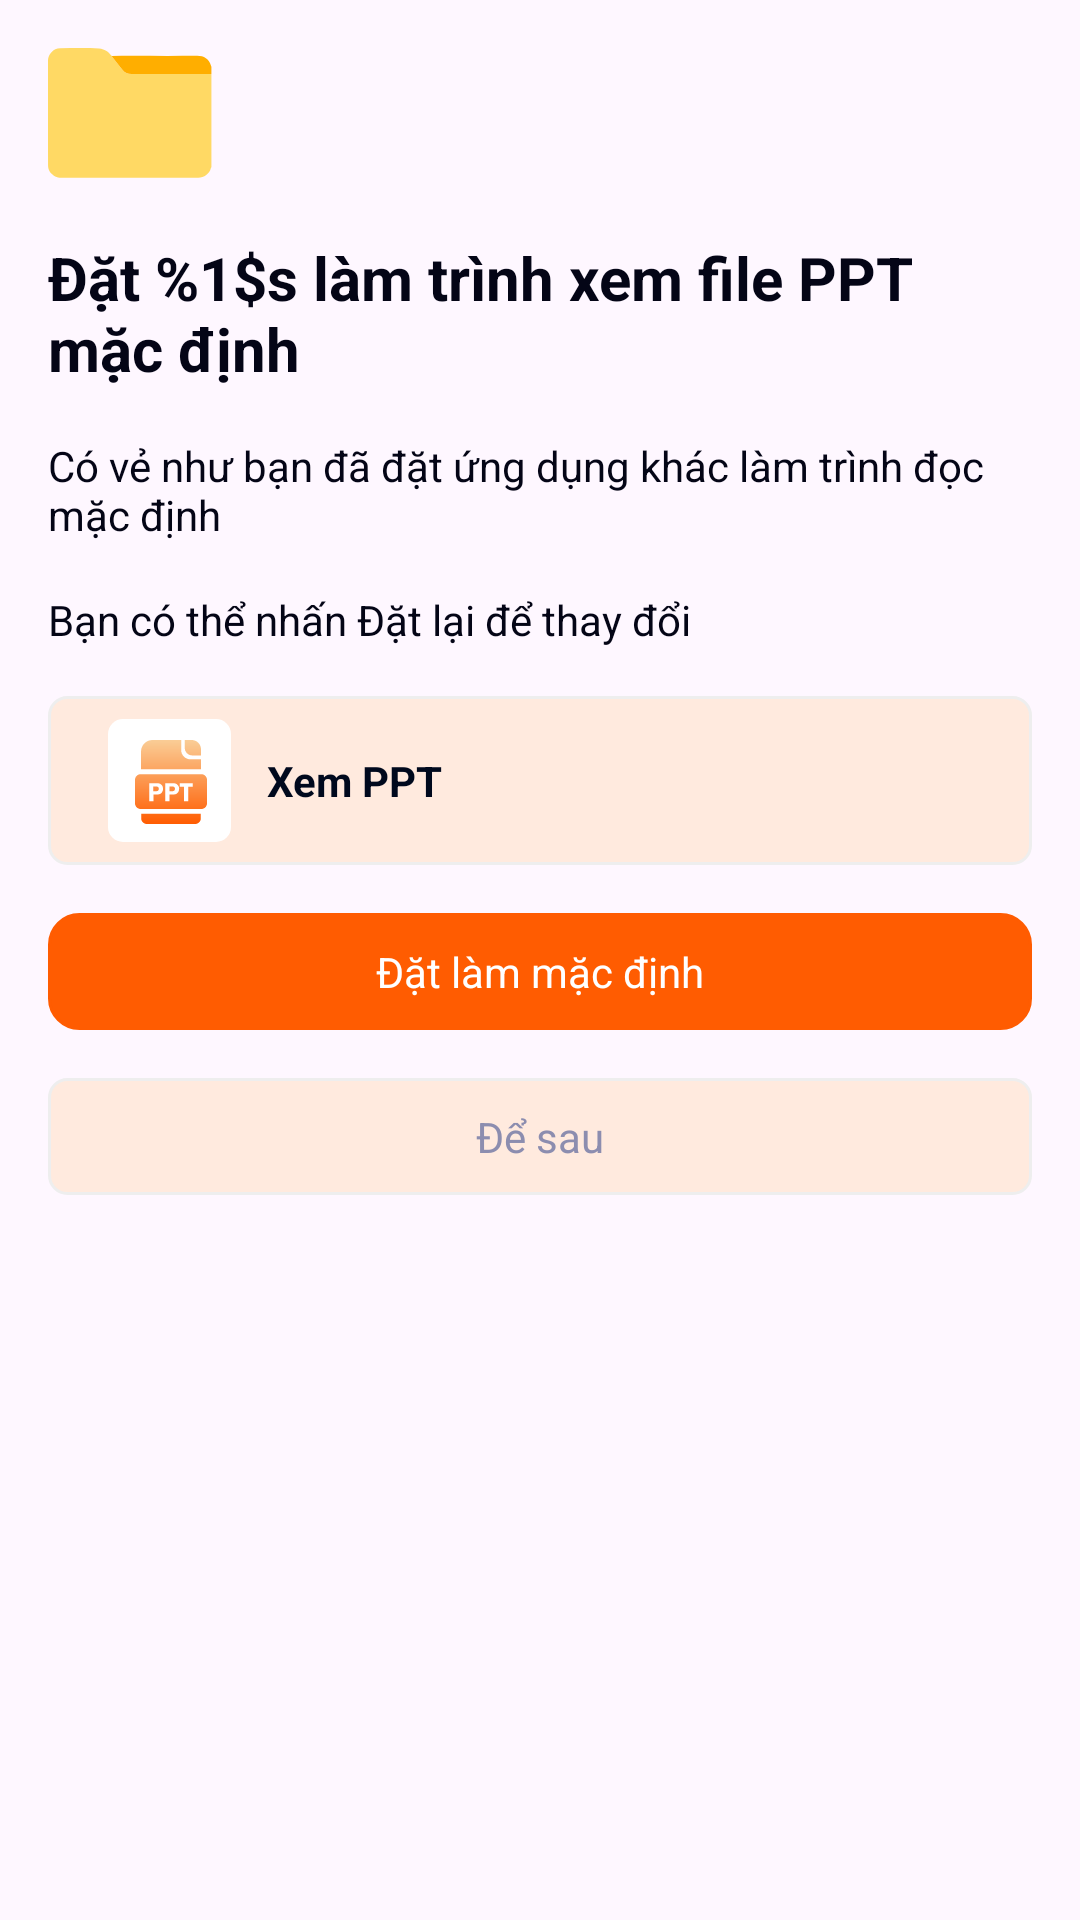

Produce the Android XML layout that renders to this screen, including the resource entries it uses.
<!-- AndroidManifest.xml: application theme Theme.MyLearning -->
<!-- res/layout/dialog_set_as_default_3.xml -->
<?xml version="1.0" encoding="utf-8"?>
<androidx.constraintlayout.widget.ConstraintLayout xmlns:android="http://schemas.android.com/apk/res/android"
    android:layout_width="match_parent"
    android:layout_height="match_parent"
    xmlns:app="http://schemas.android.com/apk/res-auto"
    xmlns:tools="http://schemas.android.com/tools"
    android:padding="16dp">
    <ImageView
        android:id="@+id/ivIcon1"
        android:layout_width="61dp"
        android:layout_height="47dp"
        android:src="@drawable/set_as_default_dialog3_ic5"
        app:layout_constraintStart_toStartOf="parent"
        app:layout_constraintTop_toTopOf="parent"/>
    <TextView
        android:id="@+id/tvTitle"
        android:layout_width="0dp"
        android:layout_height="wrap_content"
        tools:text="@string/dialog3_title"
        android:text="@string/dialog3_title"
        app:layout_constraintStart_toStartOf="parent"
        app:layout_constraintEnd_toEndOf="parent"
        app:layout_constraintTop_toBottomOf="@+id/ivIcon1"
        android:textSize="20sp"
        android:textStyle="bold"
        android:textColor="#040516"
        android:layout_marginTop="16dp"/>

    <TextView
        android:id="@+id/tvDesc1"
        android:layout_width="0dp"
        android:layout_height="wrap_content"
        tools:text="@string/dialog3_desc1"
        android:text="@string/dialog3_desc1"
        app:layout_constraintStart_toStartOf="parent"
        app:layout_constraintEnd_toEndOf="parent"
        app:layout_constraintTop_toBottomOf="@+id/tvTitle"
        android:textSize="14sp"
        android:textColor="#040516"
        android:layout_marginTop="16dp"/>

    <TextView
        android:id="@+id/tvDesc2"
        android:layout_width="0dp"
        android:layout_height="wrap_content"
        tools:text="@string/dialog3_desc2"
        android:text="@string/dialog3_desc2"
        app:layout_constraintStart_toStartOf="parent"
        app:layout_constraintEnd_toEndOf="parent"
        app:layout_constraintTop_toBottomOf="@+id/tvDesc1"
        android:textSize="14sp"
        android:textColor="#040516"
        android:layout_marginTop="16dp"/>

    <LinearLayout
        android:id="@+id/llContainer"
        android:layout_width="match_parent"
        android:layout_height="wrap_content"
        app:layout_constraintStart_toStartOf="parent"
        app:layout_constraintEnd_toEndOf="parent"
        app:layout_constraintTop_toBottomOf="@id/tvDesc2"
        android:orientation="horizontal"
        android:paddingVertical="7.5dp"
        android:paddingHorizontal="20dp"
        android:gravity="center_vertical"
        android:background="@drawable/set_as_default_bg_dialog_3"
        android:layout_marginTop="16dp"
        >

        <ImageView
            android:id="@+id/ivIconll"
            android:layout_width="41dp"
            android:layout_height="41dp"
            android:src="@drawable/set_as_default_dialog3_ic6" />

        <TextView
            android:id="@+id/tvContent"
            android:layout_width="wrap_content"
            android:layout_height="wrap_content"
            android:layout_marginStart="12dp"
            android:textColor="#00091D"
            android:textSize="14sp"
            android:textStyle="bold"
            android:text="@string/dialog3_file_action"/>
    </LinearLayout>

    <TextView
        android:id="@+id/tvBtnConfirm"
        android:layout_width="match_parent"
        android:layout_height="wrap_content"
        android:background="@drawable/feedback_activity_bg_button_send"
        android:text="@string/dialog3_btn_confirm"
        android:textColor="#FFFFFF"
        android:gravity="center"
        android:paddingTop="10dp"
        android:paddingBottom="10dp"
        app:layout_constraintEnd_toEndOf="parent"
        app:layout_constraintStart_toStartOf="parent"
        app:layout_constraintTop_toBottomOf="@id/llContainer"
        android:layout_marginTop="16dp"
        android:clickable="true"
        android:focusable="true"
        />

    <TextView
        android:id="@+id/tvBtnLater"
        android:layout_width="match_parent"
        android:layout_height="wrap_content"
        android:background="@drawable/set_as_default_bg_dialog_3"
        android:text="@string/dialog3_btn_later"
        android:textColor="#8C8DAF"
        android:gravity="center"
        android:paddingTop="10dp"
        android:paddingBottom="10dp"
        app:layout_constraintEnd_toEndOf="parent"
        app:layout_constraintStart_toStartOf="parent"
        app:layout_constraintTop_toBottomOf="@id/tvBtnConfirm"
        android:layout_marginTop="16dp"
        android:clickable="true"
        android:focusable="true"
        />


</androidx.constraintlayout.widget.ConstraintLayout>
<!-- resources referenced by this layout -->
<resources>
  <!-- drawable feedback_activity_bg_button_send (drawable) -->
  <?xml version="1.0" encoding="utf-8"?>
  <shape xmlns:android="http://schemas.android.com/apk/res/android"
      android:shape="rectangle">
      <solid android:color="@color/primaryColor"/>
      <stroke android:width="1dp"
          android:color="@color/primaryColor"/>
      <corners android:radius="10dp"/>
  </shape>
  <!-- drawable set_as_default_bg_dialog_3 (drawable) -->
  <?xml version="1.0" encoding="utf-8"?>
  <shape xmlns:android="http://schemas.android.com/apk/res/android"
      android:shape="rectangle">
      <solid android:color="#FFEADE"/>
      <stroke android:width="1dp"
          android:color="#EEEEEE"/>
      <corners android:radius="6dp"/>
  </shape>
  <!-- drawable set_as_default_dialog3_ic5 (drawable) -->
  <vector xmlns:android="http://schemas.android.com/apk/res/android"
      android:width="61dp"
      android:height="47dp"
      android:viewportWidth="61"
      android:viewportHeight="47">
    <group>
      <clip-path
          android:pathData="M0,0h61v47h-61z"/>
      <path
          android:pathData="M54.471,8.672V39.781C54.417,39.814 54.372,39.858 54.338,39.911C54.304,39.963 54.282,40.023 54.274,40.086C53.906,41.886 51.947,43.254 50.11,43.251C34.864,43.227 19.618,43.224 4.37,43.243C3.669,43.243 3.004,43.144 2.387,42.81C0.973,42.03 0.024,40.865 0.019,39.201C-0.011,27.517 -0.018,15.835 -0.001,4.153C-0.001,2.223 1.689,0.058 4.049,0.055C8.368,0.048 12.691,-0.107 17.01,0.144C17.984,0.201 18.847,0.566 19.657,1.117C20.282,1.55 20.702,2.172 21.278,2.64C21.299,2.765 21.358,2.88 21.448,2.968C22.575,4.398 23.742,5.797 24.812,7.271C25.588,8.339 26.56,8.696 27.83,8.691C36.711,8.661 45.59,8.672 54.471,8.672Z"
          android:fillColor="#FFD964"/>
      <path
          android:pathData="M21.277,2.636C23.508,2.636 25.739,2.632 27.971,2.624C35.222,2.624 42.461,2.639 49.705,2.614C51.959,2.605 53.697,3.669 54.339,5.915C54.366,6.012 54.339,6.141 54.47,6.188V8.672C45.589,8.672 36.71,8.658 27.829,8.687C26.559,8.687 25.587,8.335 24.81,7.266C23.741,5.793 22.574,4.394 21.447,2.963C21.357,2.875 21.298,2.76 21.277,2.636Z"
          android:fillColor="#FFAE00"/>
    </group>
  </vector>
  <!-- drawable set_as_default_dialog3_ic6: vector/xml drawable (drawable, 2597 chars, omitted) -->
  <string name="dialog3_btn_confirm">Đặt làm mặc định</string>
  <string name="dialog3_btn_later">Để sau</string>
  <string name="dialog3_desc1">Có vẻ như bạn đã đặt ứng dụng khác làm trình đọc mặc định</string>
  <string name="dialog3_desc2">Bạn có thể nhấn Đặt lại để thay đổi</string>
  <string name="dialog3_file_action">Xem PPT</string>
  <string name="dialog3_title">Đặt %1$s làm trình xem file PPT mặc định</string>
  <style name="Theme.MyLearning" parent="Base.Theme.MyLearning" />
  <color name="primaryColor">#FF5C01</color>
  <style name="Base.Theme.MyLearning" parent="Theme.Material3.DayNight.NoActionBar">
          
          
      </style>
</resources>
